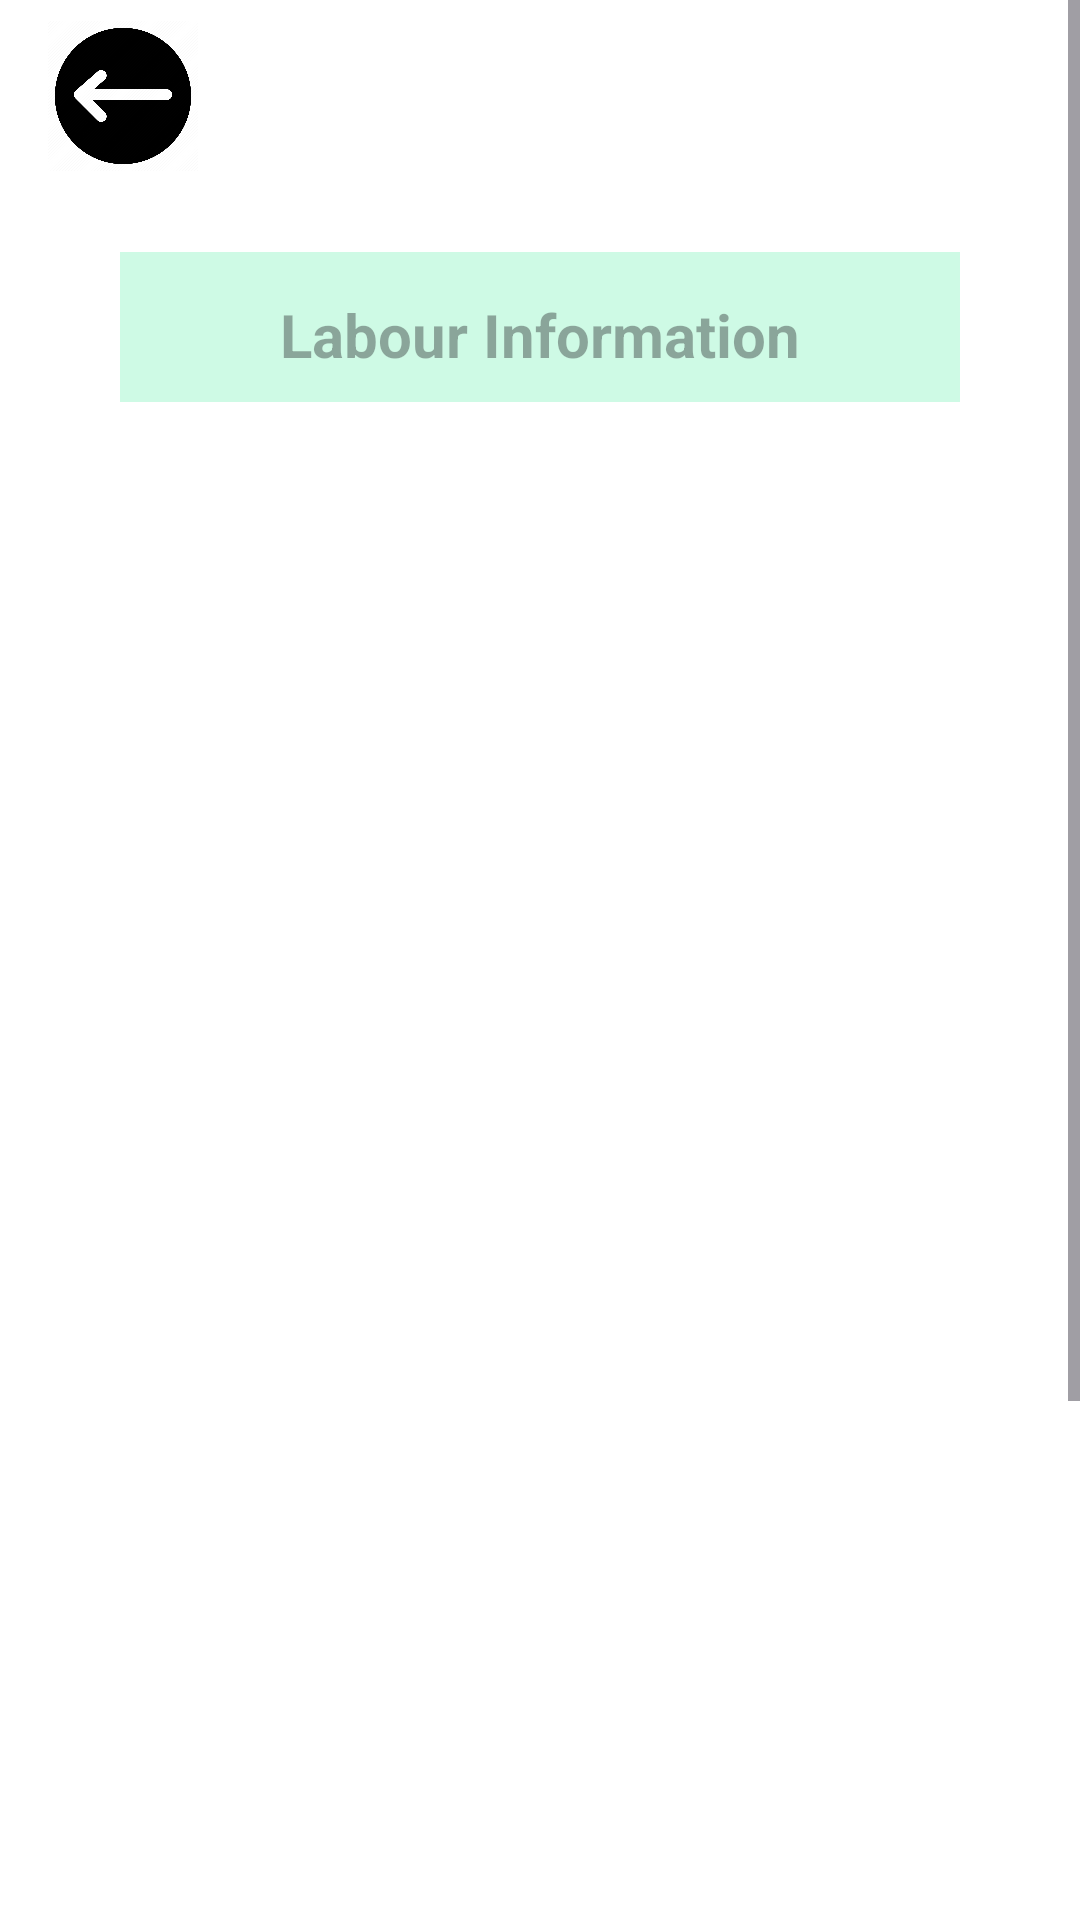

Here is an Android app screen rendered from its layout file. Give the layout XML and the strings, colors and styles it references.
<!-- AndroidManifest.xml: application theme Theme.LabourCinnect1 -->
<!-- res/layout/activity_member_details.xml -->
<?xml version="1.0" encoding="utf-8"?>
<ScrollView
    xmlns:android="http://schemas.android.com/apk/res/android"
    xmlns:app="http://schemas.android.com/apk/res-auto"
android:layout_width="match_parent"
android:layout_height="match_parent"
android:fillViewport="true"
android:background="@drawable/background1">
<LinearLayout
    android:layout_width="match_parent"
    android:layout_height="match_parent"
    android:background="#ffff"
    android:orientation="vertical">

    <androidx.appcompat.widget.Toolbar
        android:id="@+id/toolbar"
        android:layout_width="match_parent"
        android:layout_height="?attr/actionBarSize"
        android:background="@drawable/background1"
        android:elevation="45dp">
        <ImageButton
            android:layout_width="50dp"
            android:layout_height="50dp"
            android:id="@+id/ib"
            android:src="@drawable/back1"
            android:background="@drawable/background1"
            android:scaleType="centerCrop"
            />
    </androidx.appcompat.widget.Toolbar>

    <TextView
        android:layout_width="280dp"
        android:layout_height="50dp"
        android:id="@+id/actv"
        android:layout_gravity="center"
        android:hint="@string/labour_information"
        android:background="#3100E676"
        android:layout_marginTop="20dp"
        android:paddingTop="5dp"
        android:gravity="center"
        android:textSize="20dp"
        android:textColor="@color/white"
        android:textStyle="bold"
        />


    <ImageView
        android:id="@+id/ivView"
        android:layout_width="270dp"
        android:layout_height="270dp"
        android:paddingTop="15dp"
        android:layout_gravity="center"
        android:layout_marginTop="15dp"
        android:background="@drawable/background1"
        />
    <TextView
        android:layout_width="340dp"
        android:layout_height="390dp"
        android:layout_marginTop="10dp"
        android:layout_gravity="center"
        android:id="@+id/tvView"
        android:textColor="@color/black"
        android:textStyle="bold"
        android:paddingTop="10dp"
        android:textSize="20dp"
        android:layout_marginStart="10dp"
        android:background="@drawable/background1"
        />

    <Button
        android:id="@+id/btnCall"
        android:layout_width="200dp"
        android:layout_height="wrap_content"
        android:layout_gravity="center"
        android:layout_marginTop="10dp"
        android:background="@drawable/button_square"
        android:padding="10dp"
        android:text="Call"
        android:textSize="18sp"
        android:textStyle="bold"/>

</LinearLayout>
</ScrollView>
<!-- resources referenced by this layout -->
<resources>
  <color name="black">#FF000000</color>
  <color name="white">#FFFFFFFF</color>
  <!-- drawable back1: webp bitmap (drawable, 15842 bytes) -->
  <!-- drawable button_square (drawable) -->
  <?xml version="1.0" encoding="utf-8"?>
  <shape xmlns:android="http://schemas.android.com/apk/res/android">
      <corners android:radius="10dp"/> 
      <stroke android:width="2dp"/> 
      <solid android:color="#429E9D" />
      <stroke
          android:width="2dp"
          android:color="#000000" />
  
  </shape>
  <string name="labour_information">Labour Information</string>
  <style name="Theme.LabourCinnect1" parent="Base.Theme.LabourCinnect1" />
  <style name="Base.Theme.LabourCinnect1" parent="Theme.Material3.DayNight.NoActionBar">
  
          <item name="android:statusBarColor">#429E9D</item>
  
          
          
      </style>
</resources>
